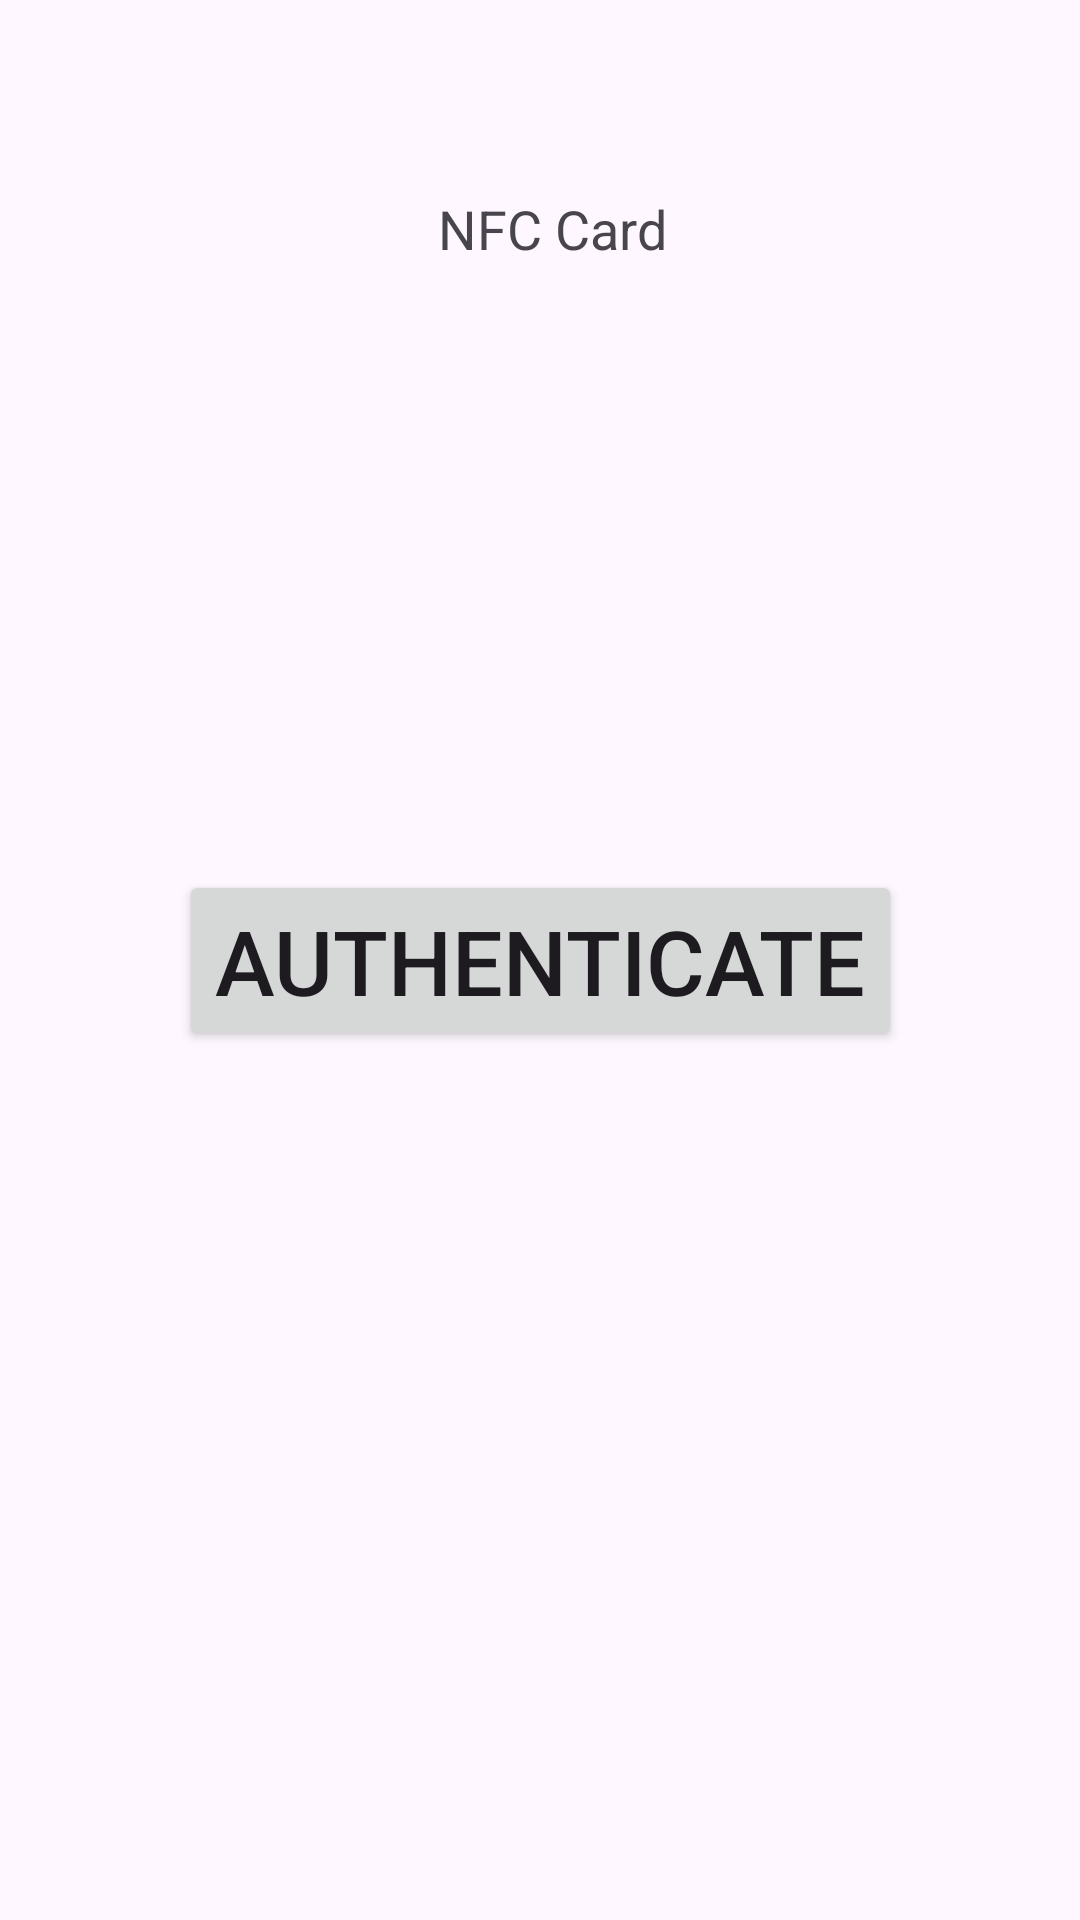

Produce the Android XML layout that renders to this screen, including the resource entries it uses.
<!-- AndroidManifest.xml: application theme Theme.NFCCard -->
<!-- res/layout/activity_main.xml -->
<?xml version="1.0" encoding="utf-8"?>
<androidx.constraintlayout.widget.ConstraintLayout
    xmlns:android="http://schemas.android.com/apk/res/android"
    xmlns:app="http://schemas.android.com/apk/res-auto"
    xmlns:tools="http://schemas.android.com/tools"
    android:layout_width="match_parent"
    android:layout_height="match_parent"
    >


    <TextView
        android:id="@+id/HelloMessage"
        android:layout_width="wrap_content"
        android:layout_height="wrap_content"
        android:layout_marginEnd="8dp"
        android:layout_marginLeft="16dp"
        android:layout_marginRight="8dp"
        android:layout_marginStart="16dp"
        android:layout_marginTop="64dp"
        android:text="NFC Card"
        android:textAppearance="@style/TextAppearance.AppCompat.Medium"
        app:layout_constraintEnd_toEndOf="parent"
        app:layout_constraintStart_toStartOf="parent"
        app:layout_constraintTop_toTopOf="parent"/>


    <Button
        android:id="@+id/btn_set_out_message"
        android:layout_width="wrap_content"
        android:layout_height="wrap_content"
        android:layout_marginBottom="8dp"
        android:layout_marginEnd="8dp"
        android:layout_marginStart="8dp"
        android:layout_marginTop="8dp"
        android:text="Authenticate"
        app:layout_constraintBottom_toBottomOf="parent"
        app:layout_constraintEnd_toEndOf="parent"
        app:layout_constraintStart_toStartOf="parent"
        app:layout_constraintTop_toTopOf="parent"
        android:textSize="30sp"
        />

</androidx.constraintlayout.widget.ConstraintLayout>
<!-- resources referenced by this layout -->
<resources>
  <style name="Theme.NFCCard" parent="Base.Theme.NFCCard" />
  <style name="Base.Theme.NFCCard" parent="Theme.Material3.DayNight.NoActionBar">
          
          
      </style>
</resources>
